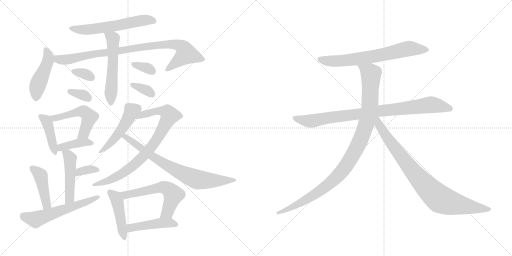
t = 0.00 s
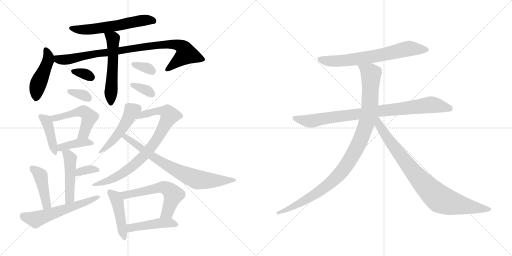
t = 3.53 s
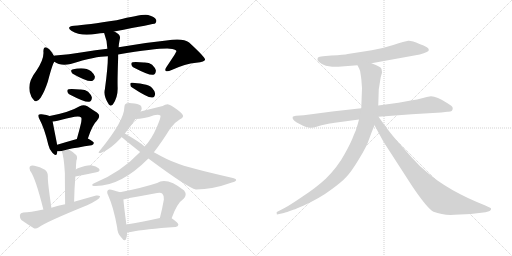
t = 7.06 s
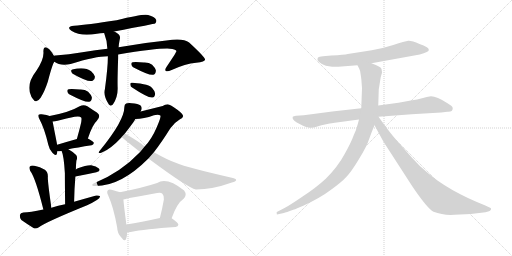
t = 10.59 s
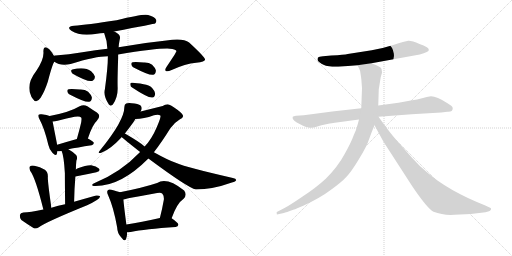
t = 14.12 s
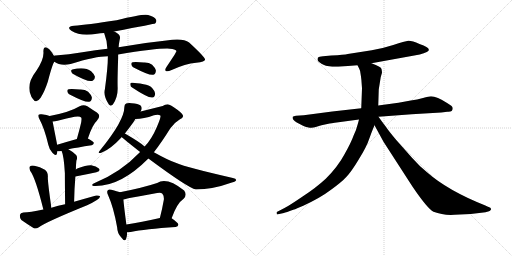
t = 17.66 s

The animated SVG that drew these frames (rendered in a browser with its animation timeline set to each time). Animation: 25 CSS @keyframes rules; one cycle of 17.66 s.

<svg version="1.1" viewBox="0 0 2048 1024" xmlns="http://www.w3.org/2000/svg">
  <g stroke="lightgray" stroke-dasharray="1,1" stroke-width="1" transform="scale(4, 4)">
    <line x1="0" y1="0" x2="256" y2="256"></line>
    <line x1="256" y1="0" x2="0" y2="256"></line>
    <line x1="128" y1="0" x2="128" y2="256"></line>
    <line x1="0" y1="128" x2="256" y2="128"></line>
    <line x1="256" y1="0" x2="512" y2="256"></line>
    <line x1="512" y1="0" x2="256" y2="256"></line>
    <line x1="384" y1="0" x2="384" y2="256"></line>
    <line x1="256" y1="128" x2="512" y2="128"></line>
  </g>
<g transform="scale(1, -1) translate(0, -850)">
   <style type="text/css">
    @keyframes keyframes0 {
      from {
       stroke: black;
       stroke-dashoffset: 590;
       stroke-width: 128;
       }
       66% {
       animation-timing-function: step-end;
       stroke: black;
       stroke-dashoffset: 0;
       stroke-width: 128;
       }
       to {
       stroke: black;
       stroke-width: 1024;
       }
       }
       #make-me-a-hanzi-animation-0 {
         animation: keyframes0 0.730143s both;
         animation-delay: 0.000000s;
         animation-timing-function: linear;
       }
    @keyframes keyframes1 {
      from {
       stroke: black;
       stroke-dashoffset: 456;
       stroke-width: 128;
       }
       60% {
       animation-timing-function: step-end;
       stroke: black;
       stroke-dashoffset: 0;
       stroke-width: 128;
       }
       to {
       stroke: black;
       stroke-width: 1024;
       }
       }
       #make-me-a-hanzi-animation-1 {
         animation: keyframes1 0.621094s both;
         animation-delay: 0.730143s;
         animation-timing-function: linear;
       }
    @keyframes keyframes2 {
      from {
       stroke: black;
       stroke-dashoffset: 907;
       stroke-width: 128;
       }
       75% {
       animation-timing-function: step-end;
       stroke: black;
       stroke-dashoffset: 0;
       stroke-width: 128;
       }
       to {
       stroke: black;
       stroke-width: 1024;
       }
       }
       #make-me-a-hanzi-animation-2 {
         animation: keyframes2 0.988118s both;
         animation-delay: 1.351237s;
         animation-timing-function: linear;
       }
    @keyframes keyframes3 {
      from {
       stroke: black;
       stroke-dashoffset: 546;
       stroke-width: 128;
       }
       64% {
       animation-timing-function: step-end;
       stroke: black;
       stroke-dashoffset: 0;
       stroke-width: 128;
       }
       to {
       stroke: black;
       stroke-width: 1024;
       }
       }
       #make-me-a-hanzi-animation-3 {
         animation: keyframes3 0.694336s both;
         animation-delay: 2.339355s;
         animation-timing-function: linear;
       }
    @keyframes keyframes4 {
      from {
       stroke: black;
       stroke-dashoffset: 330;
       stroke-width: 128;
       }
       52% {
       animation-timing-function: step-end;
       stroke: black;
       stroke-dashoffset: 0;
       stroke-width: 128;
       }
       to {
       stroke: black;
       stroke-width: 1024;
       }
       }
       #make-me-a-hanzi-animation-4 {
         animation: keyframes4 0.518555s both;
         animation-delay: 3.033691s;
         animation-timing-function: linear;
       }
    @keyframes keyframes5 {
      from {
       stroke: black;
       stroke-dashoffset: 335;
       stroke-width: 128;
       }
       52% {
       animation-timing-function: step-end;
       stroke: black;
       stroke-dashoffset: 0;
       stroke-width: 128;
       }
       to {
       stroke: black;
       stroke-width: 1024;
       }
       }
       #make-me-a-hanzi-animation-5 {
         animation: keyframes5 0.522624s both;
         animation-delay: 3.552246s;
         animation-timing-function: linear;
       }
    @keyframes keyframes6 {
      from {
       stroke: black;
       stroke-dashoffset: 335;
       stroke-width: 128;
       }
       52% {
       animation-timing-function: step-end;
       stroke: black;
       stroke-dashoffset: 0;
       stroke-width: 128;
       }
       to {
       stroke: black;
       stroke-width: 1024;
       }
       }
       #make-me-a-hanzi-animation-6 {
         animation: keyframes6 0.522624s both;
         animation-delay: 4.074870s;
         animation-timing-function: linear;
       }
    @keyframes keyframes7 {
      from {
       stroke: black;
       stroke-dashoffset: 342;
       stroke-width: 128;
       }
       53% {
       animation-timing-function: step-end;
       stroke: black;
       stroke-dashoffset: 0;
       stroke-width: 128;
       }
       to {
       stroke: black;
       stroke-width: 1024;
       }
       }
       #make-me-a-hanzi-animation-7 {
         animation: keyframes7 0.528320s both;
         animation-delay: 4.597494s;
         animation-timing-function: linear;
       }
    @keyframes keyframes8 {
      from {
       stroke: black;
       stroke-dashoffset: 419;
       stroke-width: 128;
       }
       58% {
       animation-timing-function: step-end;
       stroke: black;
       stroke-dashoffset: 0;
       stroke-width: 128;
       }
       to {
       stroke: black;
       stroke-width: 1024;
       }
       }
       #make-me-a-hanzi-animation-8 {
         animation: keyframes8 0.590983s both;
         animation-delay: 5.125814s;
         animation-timing-function: linear;
       }
    @keyframes keyframes9 {
      from {
       stroke: black;
       stroke-dashoffset: 515;
       stroke-width: 128;
       }
       63% {
       animation-timing-function: step-end;
       stroke: black;
       stroke-dashoffset: 0;
       stroke-width: 128;
       }
       to {
       stroke: black;
       stroke-width: 1024;
       }
       }
       #make-me-a-hanzi-animation-9 {
         animation: keyframes9 0.669108s both;
         animation-delay: 5.716797s;
         animation-timing-function: linear;
       }
    @keyframes keyframes10 {
      from {
       stroke: black;
       stroke-dashoffset: 396;
       stroke-width: 128;
       }
       56% {
       animation-timing-function: step-end;
       stroke: black;
       stroke-dashoffset: 0;
       stroke-width: 128;
       }
       to {
       stroke: black;
       stroke-width: 1024;
       }
       }
       #make-me-a-hanzi-animation-10 {
         animation: keyframes10 0.572266s both;
         animation-delay: 6.385905s;
         animation-timing-function: linear;
       }
    @keyframes keyframes11 {
      from {
       stroke: black;
       stroke-dashoffset: 474;
       stroke-width: 128;
       }
       61% {
       animation-timing-function: step-end;
       stroke: black;
       stroke-dashoffset: 0;
       stroke-width: 128;
       }
       to {
       stroke: black;
       stroke-width: 1024;
       }
       }
       #make-me-a-hanzi-animation-11 {
         animation: keyframes11 0.635742s both;
         animation-delay: 6.958171s;
         animation-timing-function: linear;
       }
    @keyframes keyframes12 {
      from {
       stroke: black;
       stroke-dashoffset: 343;
       stroke-width: 128;
       }
       53% {
       animation-timing-function: step-end;
       stroke: black;
       stroke-dashoffset: 0;
       stroke-width: 128;
       }
       to {
       stroke: black;
       stroke-width: 1024;
       }
       }
       #make-me-a-hanzi-animation-12 {
         animation: keyframes12 0.529134s both;
         animation-delay: 7.593913s;
         animation-timing-function: linear;
       }
    @keyframes keyframes13 {
      from {
       stroke: black;
       stroke-dashoffset: 433;
       stroke-width: 128;
       }
       58% {
       animation-timing-function: step-end;
       stroke: black;
       stroke-dashoffset: 0;
       stroke-width: 128;
       }
       to {
       stroke: black;
       stroke-width: 1024;
       }
       }
       #make-me-a-hanzi-animation-13 {
         animation: keyframes13 0.602376s both;
         animation-delay: 8.123047s;
         animation-timing-function: linear;
       }
    @keyframes keyframes14 {
      from {
       stroke: black;
       stroke-dashoffset: 578;
       stroke-width: 128;
       }
       65% {
       animation-timing-function: step-end;
       stroke: black;
       stroke-dashoffset: 0;
       stroke-width: 128;
       }
       to {
       stroke: black;
       stroke-width: 1024;
       }
       }
       #make-me-a-hanzi-animation-14 {
         animation: keyframes14 0.720378s both;
         animation-delay: 8.725423s;
         animation-timing-function: linear;
       }
    @keyframes keyframes15 {
      from {
       stroke: black;
       stroke-dashoffset: 481;
       stroke-width: 128;
       }
       61% {
       animation-timing-function: step-end;
       stroke: black;
       stroke-dashoffset: 0;
       stroke-width: 128;
       }
       to {
       stroke: black;
       stroke-width: 1024;
       }
       }
       #make-me-a-hanzi-animation-15 {
         animation: keyframes15 0.641439s both;
         animation-delay: 9.445801s;
         animation-timing-function: linear;
       }
    @keyframes keyframes16 {
      from {
       stroke: black;
       stroke-dashoffset: 827;
       stroke-width: 128;
       }
       73% {
       animation-timing-function: step-end;
       stroke: black;
       stroke-dashoffset: 0;
       stroke-width: 128;
       }
       to {
       stroke: black;
       stroke-width: 1024;
       }
       }
       #make-me-a-hanzi-animation-16 {
         animation: keyframes16 0.923014s both;
         animation-delay: 10.087240s;
         animation-timing-function: linear;
       }
    @keyframes keyframes17 {
      from {
       stroke: black;
       stroke-dashoffset: 750;
       stroke-width: 128;
       }
       71% {
       animation-timing-function: step-end;
       stroke: black;
       stroke-dashoffset: 0;
       stroke-width: 128;
       }
       to {
       stroke: black;
       stroke-width: 1024;
       }
       }
       #make-me-a-hanzi-animation-17 {
         animation: keyframes17 0.860352s both;
         animation-delay: 11.010254s;
         animation-timing-function: linear;
       }
    @keyframes keyframes18 {
      from {
       stroke: black;
       stroke-dashoffset: 452;
       stroke-width: 128;
       }
       60% {
       animation-timing-function: step-end;
       stroke: black;
       stroke-dashoffset: 0;
       stroke-width: 128;
       }
       to {
       stroke: black;
       stroke-width: 1024;
       }
       }
       #make-me-a-hanzi-animation-18 {
         animation: keyframes18 0.617839s both;
         animation-delay: 11.870606s;
         animation-timing-function: linear;
       }
    @keyframes keyframes19 {
      from {
       stroke: black;
       stroke-dashoffset: 580;
       stroke-width: 128;
       }
       65% {
       animation-timing-function: step-end;
       stroke: black;
       stroke-dashoffset: 0;
       stroke-width: 128;
       }
       to {
       stroke: black;
       stroke-width: 1024;
       }
       }
       #make-me-a-hanzi-animation-19 {
         animation: keyframes19 0.722005s both;
         animation-delay: 12.488445s;
         animation-timing-function: linear;
       }
    @keyframes keyframes20 {
      from {
       stroke: black;
       stroke-dashoffset: 453;
       stroke-width: 128;
       }
       60% {
       animation-timing-function: step-end;
       stroke: black;
       stroke-dashoffset: 0;
       stroke-width: 128;
       }
       to {
       stroke: black;
       stroke-width: 1024;
       }
       }
       #make-me-a-hanzi-animation-20 {
         animation: keyframes20 0.618652s both;
         animation-delay: 13.210450s;
         animation-timing-function: linear;
       }
    @keyframes keyframes21 {
      from {
       stroke: black;
       stroke-dashoffset: 688;
       stroke-width: 128;
       }
       69% {
       animation-timing-function: step-end;
       stroke: black;
       stroke-dashoffset: 0;
       stroke-width: 128;
       }
       to {
       stroke: black;
       stroke-width: 1024;
       }
       }
       #make-me-a-hanzi-animation-21 {
         animation: keyframes21 0.809896s both;
         animation-delay: 13.829102s;
         animation-timing-function: linear;
       }
    @keyframes keyframes22 {
      from {
       stroke: black;
       stroke-dashoffset: 883;
       stroke-width: 128;
       }
       74% {
       animation-timing-function: step-end;
       stroke: black;
       stroke-dashoffset: 0;
       stroke-width: 128;
       }
       to {
       stroke: black;
       stroke-width: 1024;
       }
       }
       #make-me-a-hanzi-animation-22 {
         animation: keyframes22 0.968587s both;
         animation-delay: 14.638998s;
         animation-timing-function: linear;
       }
    @keyframes keyframes23 {
      from {
       stroke: black;
       stroke-dashoffset: 1034;
       stroke-width: 128;
       }
       77% {
       animation-timing-function: step-end;
       stroke: black;
       stroke-dashoffset: 0;
       stroke-width: 128;
       }
       to {
       stroke: black;
       stroke-width: 1024;
       }
       }
       #make-me-a-hanzi-animation-23 {
         animation: keyframes23 1.091471s both;
         animation-delay: 15.607585s;
         animation-timing-function: linear;
       }
    @keyframes keyframes24 {
      from {
       stroke: black;
       stroke-dashoffset: 867;
       stroke-width: 128;
       }
       74% {
       animation-timing-function: step-end;
       stroke: black;
       stroke-dashoffset: 0;
       stroke-width: 128;
       }
       to {
       stroke: black;
       stroke-width: 1024;
       }
       }
       #make-me-a-hanzi-animation-24 {
         animation: keyframes24 0.955566s both;
         animation-delay: 16.699056s;
         animation-timing-function: linear;
       }
</style>
<path d="M 456.5 724.0 Q 618.5 755.0 620.5 756.0 Q 627.5 763.0 624.5 771.0 Q 618.5 783.0 592.5 790.0 Q 573.5 796.0 466.5 769.0 Q 346.5 751.0 296.5 747.0 Q 262.5 743.0 285.5 727.0 Q 322.5 703.0 387.5 715.0 Q 400.5 718.0 416.5 718.0 L 456.5 724.0 Z" fill="lightgray"></path> 
<path d="M 215.5 627.0 Q 203.5 649.0 192.5 656.0 Q 174.5 669.0 173.5 645.0 Q 177.5 615.0 145.5 567.0 Q 103.5 513.0 123.5 469.0 Q 124.5 463.0 129.5 457.0 Q 144.5 432.0 162.5 459.0 Q 178.5 484.0 191.5 524.0 Q 210.5 597.0 217.5 603.0 C 223.5 613.0 223.5 613.0 215.5 627.0 Z" fill="lightgray"></path> 
<path d="M 472.5 632.0 Q 656.5 662.0 689.5 654.0 Q 705.5 651.0 705.5 645.0 Q 705.5 641.0 666.5 583.0 Q 657.5 571.0 663.5 566.0 Q 669.5 562.0 686.5 570.0 Q 741.5 595.0 784.5 599.0 Q 820.5 603.0 820.5 612.0 Q 819.5 622.0 756.5 680.0 Q 732.5 699.0 665.5 688.0 Q 566.5 678.0 474.5 661.0 L 429.5 655.0 Q 383.5 651.0 329.5 641.0 Q 275.5 632.0 221.5 628.0 Q 217.5 628.0 215.5 627.0 C 185.5 624.0 190.5 616.0 217.5 603.0 Q 241.5 585.0 282.5 594.0 Q 381.5 625.0 431.5 625.0 L 472.5 632.0 Z" fill="lightgray"></path> 
<path d="M 431.5 625.0 Q 431.5 580.0 419.5 493.0 Q 412.5 466.0 435.5 432.0 Q 442.5 423.0 451.5 432.0 Q 472.5 462.0 470.5 502.0 Q 469.5 530.0 472.5 617.0 Q 472.5 624.0 472.5 632.0 L 474.5 661.0 Q 475.5 676.0 478.5 690.0 Q 484.5 709.0 467.5 718.0 Q 463.5 722.0 456.5 724.0 C 429.5 737.0 406.5 746.0 416.5 718.0 Q 428.5 688.0 429.5 655.0 L 431.5 625.0 Z" fill="lightgray"></path> 
<path d="M 294.5 553.0 Q 352.5 520.0 370.5 527.0 Q 380.5 530.0 379.5 544.0 Q 376.5 554.0 364.5 565.0 Q 339.5 584.0 289.5 572.0 Q 282.5 571.0 285.5 563.0 Q 286.5 557.0 294.5 553.0 Z" fill="lightgray"></path> 
<path d="M 278.5 472.0 Q 341.5 439.0 357.5 443.0 Q 367.5 446.0 367.5 461.0 Q 364.5 471.0 352.5 483.0 Q 339.5 493.0 319.5 492.0 Q 286.5 495.0 274.5 493.0 Q 267.5 492.0 269.5 483.0 Q 270.5 476.0 278.5 472.0 Z" fill="lightgray"></path> 
<path d="M 534.5 580.0 Q 597.5 547.0 613.5 551.0 Q 623.5 554.0 623.5 569.0 Q 620.5 579.0 608.5 591.0 Q 595.5 601.0 575.5 600.0 Q 542.5 603.0 530.5 601.0 Q 523.5 600.0 525.5 591.0 Q 526.5 584.0 534.5 580.0 Z" fill="lightgray"></path> 
<path d="M 528.5 500.0 Q 591.5 458.0 609.5 460.0 Q 619.5 461.0 620.5 476.0 Q 619.5 486.0 608.5 498.0 Q 596.5 511.0 574.5 513.0 Q 540.5 520.0 526.5 519.0 Q 519.5 519.0 521.5 510.0 Q 521.5 504.0 528.5 500.0 Z" fill="lightgray"></path> 
<path d="M 198.5 386.0 Q 189.5 390.0 166.5 393.0 Q 156.5 394.0 154.5 391.0 Q 150.5 387.0 157.5 374.0 Q 178.5 335.0 193.5 270.0 Q 197.5 251.0 209.5 239.0 Q 224.5 223.0 227.5 235.0 Q 228.5 239.0 229.5 245.0 L 228.5 271.0 Q 227.5 274.0 227.5 277.0 Q 214.5 343.0 210.5 364.0 C 206.5 383.0 206.5 383.0 198.5 386.0 Z" fill="lightgray"></path> 
<path d="M 351.5 296.0 Q 369.5 351.0 387.5 367.0 Q 406.5 388.0 387.5 400.0 Q 371.5 410.0 349.5 425.0 Q 334.5 434.0 318.5 425.0 Q 278.5 401.0 198.5 386.0 C 169.5 380.0 180.5 360.0 210.5 364.0 Q 219.5 365.0 230.5 367.0 Q 267.5 377.0 298.5 383.0 Q 319.5 387.0 324.5 380.0 Q 328.5 376.0 322.5 351.0 Q 316.5 326.0 307.5 294.0 C 299.5 265.0 341.5 268.0 351.5 296.0 Z" fill="lightgray"></path> 
<path d="M 273.5 253.0 Q 307.5 260.0 366.5 269.0 Q 373.5 270.0 375.5 278.0 Q 375.5 284.0 351.5 296.0 C 338.5 303.0 336.5 302.0 307.5 294.0 Q 261.5 281.0 228.5 271.0 C 199.5 262.0 199.5 244.0 229.5 245.0 Q 235.5 245.0 246.5 246.0 L 273.5 253.0 Z" fill="lightgray"></path> 
<path d="M 296.5 43.0 Q 297.5 98.0 301.5 144.0 L 303.5 172.0 Q 303.5 190.0 305.5 207.0 Q 311.5 222.0 304.5 230.0 Q 288.5 245.0 273.5 253.0 C 247.5 268.0 235.5 274.0 246.5 246.0 Q 255.5 227.0 259.5 157.0 Q 259.5 115.0 260.5 33.0 C 260.5 3.0 295.5 13.0 296.5 43.0 Z" fill="lightgray"></path> 
<path d="M 301.5 144.0 Q 349.5 153.0 385.5 161.0 Q 404.5 165.0 395.5 176.0 Q 385.5 186.0 364.5 189.0 Q 345.5 190.0 311.5 177.0 Q 307.5 176.0 303.5 172.0 C 280.5 152.0 272.5 138.0 301.5 144.0 Z" fill="lightgray"></path> 
<path d="M 205.5 19.0 Q 189.5 130.0 191.5 144.0 Q 191.5 163.0 179.5 171.0 Q 160.5 183.0 137.5 187.0 Q 125.5 190.0 119.5 184.0 Q 115.5 180.0 120.5 167.0 Q 141.5 140.0 173.5 12.0 C 180.5 -17.0 209.5 -11.0 205.5 19.0 Z" fill="lightgray"></path> 
<path d="M 173.5 12.0 Q 119.5 0.0 93.5 0.0 Q 81.5 -1.0 79.5 -10.0 Q 78.5 -22.0 85.5 -30.0 Q 106.5 -45.0 135.5 -63.0 Q 144.5 -66.0 155.5 -59.0 Q 183.5 -38.0 348.5 29.0 Q 370.5 39.0 387.5 50.0 Q 399.5 57.0 400.5 65.0 Q 396.5 69.0 384.5 68.0 Q 341.5 56.0 296.5 43.0 L 260.5 33.0 Q 232.5 29.0 205.5 19.0 L 173.5 12.0 Z" fill="lightgray"></path> 
<path d="M 562.5 404.0 Q 569.5 416.0 565.5 423.0 Q 561.5 433.0 538.5 436.0 Q 513.5 440.0 504.5 436.0 Q 497.5 433.0 497.5 422.0 Q 497.5 368.0 400.5 249.0 Q 385.5 233.0 407.5 240.0 Q 440.5 252.0 485.5 300.0 Q 485.5 301.0 486.5 302.0 L 499.5 316.0 Q 518.5 340.0 535.5 364.0 Q 538.5 370.0 541.5 374.0 L 562.5 404.0 Z" fill="lightgray"></path> 
<path d="M 560.5 242.0 Q 482.5 160.0 376.5 117.0 Q 369.5 114.0 368.5 110.0 Q 369.5 106.0 375.5 106.0 Q 480.5 102.0 593.5 216.0 L 615.5 241.0 Q 646.5 281.0 681.5 337.0 Q 696.5 359.0 718.5 372.0 Q 731.5 378.0 732.5 385.0 Q 732.5 395.0 709.5 411.0 Q 681.5 432.0 670.5 433.0 Q 660.5 433.0 650.5 426.0 Q 602.5 414.0 562.5 404.0 C 533.5 397.0 511.5 372.0 541.5 374.0 Q 574.5 374.0 615.5 389.0 Q 634.5 393.0 641.5 388.0 Q 645.5 384.0 627.5 342.0 Q 605.5 291.0 578.5 264.0 L 560.5 242.0 Z" fill="lightgray"></path> 
<path d="M 486.5 302.0 Q 489.5 298.0 560.5 242.0 L 593.5 216.0 Q 752.5 98.0 783.5 92.0 Q 849.5 92.0 927.5 120.0 Q 943.5 124.0 944.5 129.0 Q 945.5 135.0 931.5 138.0 Q 748.5 180.0 705.5 198.0 Q 674.5 208.0 615.5 241.0 L 578.5 264.0 Q 563.5 279.0 499.5 316.0 C 473.5 331.0 463.5 322.0 486.5 302.0 Z" fill="lightgray"></path> 
<path d="M 479.5 81.0 Q 469.5 85.0 445.5 91.0 Q 435.5 94.0 431.5 89.0 Q 425.5 83.0 432.5 69.0 Q 454.5 20.0 468.5 -59.0 Q 469.5 -84.0 484.5 -99.0 Q 499.5 -120.0 504.5 -105.0 Q 508.5 -95.0 508.5 -79.0 L 505.5 -48.0 Q 495.5 27.0 493.5 52.0 C 491.5 77.0 491.5 77.0 479.5 81.0 Z" fill="lightgray"></path> 
<path d="M 686.5 -23.0 Q 707.5 37.0 734.5 55.0 Q 749.5 71.0 736.5 88.0 Q 667.5 143.0 628.5 118.0 Q 571.5 99.0 479.5 81.0 C 450.5 75.0 464.5 46.0 493.5 52.0 Q 502.5 53.0 512.5 57.0 Q 570.5 67.0 628.5 78.0 Q 643.5 82.0 649.5 75.0 Q 656.5 68.0 655.5 52.0 Q 648.5 12.0 639.5 -22.0 C 632.5 -51.0 676.5 -51.0 686.5 -23.0 Z" fill="lightgray"></path> 
<path d="M 508.5 -79.0 Q 514.5 -79.0 522.5 -78.0 Q 579.5 -66.0 702.5 -58.0 Q 712.5 -57.0 713.5 -49.0 Q 714.5 -42.0 686.5 -23.0 C 674.5 -15.0 668.5 -16.0 639.5 -22.0 Q 564.5 -38.0 505.5 -48.0 C 475.5 -53.0 478.5 -80.0 508.5 -79.0 Z" fill="lightgray"></path> 
<path d="M 1486.0 597.0 L 1679.0 632.0 Q 1697.0 637.0 1707.0 642.0 Q 1717.0 646.0 1715.0 652.0 Q 1715.0 662.0 1678.0 674.0 Q 1647.0 688.0 1633.0 687.0 Q 1620.0 685.0 1573.0 670.0 Q 1526.0 655.0 1487.0 649.0 L 1391.0 634.0 Q 1378.0 631.0 1325.0 628.0 L 1292.0 625.0 Q 1275.0 623.0 1272.0 620.0 Q 1270.0 617.0 1270.0 610.0 Q 1272.0 604.0 1286.0 595.0 Q 1300.0 586.0 1329.0 583.0 L 1353.0 583.0 L 1430.0 589.0 L 1486.0 597.0 Z" fill="lightgray"></path> 
<path d="M 1811.0 417.0 Q 1811.0 423.0 1805.0 427.0 L 1790.0 437.0 Q 1747.0 465.0 1724.0 465.0 Q 1716.0 465.0 1692.0 458.0 Q 1669.0 451.0 1643.0 448.0 L 1594.0 439.0 L 1513.0 428.0 L 1445.0 417.0 L 1329.0 404.0 L 1215.0 389.0 L 1184.0 387.0 Q 1174.0 385.0 1171.0 383.0 Q 1167.0 372.0 1187.0 360.0 L 1212.0 347.0 Q 1220.0 342.0 1234.0 340.0 Q 1249.0 337.0 1263.0 342.0 Q 1277.0 347.0 1286.0 349.0 L 1314.0 355.0 Q 1320.0 357.0 1354.0 361.0 L 1436.0 372.0 L 1514.0 383.0 L 1647.0 393.0 L 1765.0 400.0 L 1789.0 403.0 Q 1811.0 401.0 1811.0 417.0 Z" fill="lightgray"></path> 
<path d="M 1513.0 428.0 L 1515.0 492.0 L 1523.0 542.0 L 1528.0 559.0 Q 1528.0 565.0 1526.0 574.0 Q 1525.0 583.0 1486.0 597.0 C 1458.0 608.0 1417.0 616.0 1430.0 589.0 L 1437.0 575.0 Q 1441.0 569.0 1443.0 550.0 Q 1446.0 530.0 1446.0 524.0 L 1448.0 497.0 L 1445.0 417.0 L 1436.0 372.0 L 1432.0 357.0 Q 1426.0 332.0 1414.0 307.0 Q 1405.0 281.0 1378.0 233.0 Q 1352.0 184.0 1303.0 135.0 Q 1263.0 98.0 1209.0 63.0 Q 1156.0 27.0 1140.0 19.0 L 1109.0 3.0 Q 1105.0 2.0 1107.0 -4.0 Q 1106.0 -9.0 1112.0 -7.0 L 1131.0 -3.0 Q 1137.0 -2.0 1159.0 6.0 L 1173.0 11.0 Q 1180.0 13.0 1189.0 17.0 L 1213.0 27.0 Q 1282.0 59.0 1324.0 91.0 Q 1367.0 122.0 1386.0 143.0 Q 1406.0 164.0 1436.0 214.0 Q 1467.0 264.0 1477.0 295.0 Q 1488.0 326.0 1498.0 349.0 L 1513.0 428.0 Z" fill="lightgray"></path> 
<path d="M 1498.0 349.0 L 1534.0 283.0 L 1649.0 105.0 Q 1710.0 15.0 1734.0 3.0 Q 1772.0 -12.0 1818.0 -9.0 L 1883.0 -6.0 L 1942.0 1.0 L 1956.0 5.0 Q 1960.0 6.0 1964.0 12.0 Q 1967.0 18.0 1952.0 23.0 L 1939.0 29.0 Q 1791.0 88.0 1708.0 161.0 Q 1678.0 185.0 1648.0 219.0 L 1585.0 290.0 Q 1554.0 327.0 1542.0 345.0 Q 1534.0 355.0 1514.0 383.0 C 1496.0 407.0 1476.0 390.0 1498.0 349.0 Z" fill="lightgray"></path> 
      <clipPath id="make-me-a-hanzi-clip-0">
      <path d="M 456.5 724.0 Q 618.5 755.0 620.5 756.0 Q 627.5 763.0 624.5 771.0 Q 618.5 783.0 592.5 790.0 Q 573.5 796.0 466.5 769.0 Q 346.5 751.0 296.5 747.0 Q 262.5 743.0 285.5 727.0 Q 322.5 703.0 387.5 715.0 Q 400.5 718.0 416.5 718.0 L 456.5 724.0 Z" fill="lightgray"></path>
      </clipPath>
      <path clip-path="url(#make-me-a-hanzi-clip-0)" d="M 288.5 738.0 L 307.5 732.0 L 359.5 732.0 L 467.5 745.0 L 483.5 753.0 L 573.5 769.0 L 617.5 765.0 " fill="none" id="make-me-a-hanzi-animation-0" stroke-dasharray="462 924" stroke-linecap="round"></path>

      <clipPath id="make-me-a-hanzi-clip-1">
      <path d="M 215.5 627.0 Q 203.5 649.0 192.5 656.0 Q 174.5 669.0 173.5 645.0 Q 177.5 615.0 145.5 567.0 Q 103.5 513.0 123.5 469.0 Q 124.5 463.0 129.5 457.0 Q 144.5 432.0 162.5 459.0 Q 178.5 484.0 191.5 524.0 Q 210.5 597.0 217.5 603.0 C 223.5 613.0 223.5 613.0 215.5 627.0 Z" fill="lightgray"></path>
      </clipPath>
      <path clip-path="url(#make-me-a-hanzi-clip-1)" d="M 183.5 650.0 L 191.5 635.0 L 192.5 609.0 L 150.5 508.0 L 144.5 461.0 " fill="none" id="make-me-a-hanzi-animation-1" stroke-dasharray="328 656" stroke-linecap="round"></path>

      <clipPath id="make-me-a-hanzi-clip-2">
      <path d="M 472.5 632.0 Q 656.5 662.0 689.5 654.0 Q 705.5 651.0 705.5 645.0 Q 705.5 641.0 666.5 583.0 Q 657.5 571.0 663.5 566.0 Q 669.5 562.0 686.5 570.0 Q 741.5 595.0 784.5 599.0 Q 820.5 603.0 820.5 612.0 Q 819.5 622.0 756.5 680.0 Q 732.5 699.0 665.5 688.0 Q 566.5 678.0 474.5 661.0 L 429.5 655.0 Q 383.5 651.0 329.5 641.0 Q 275.5 632.0 221.5 628.0 Q 217.5 628.0 215.5 627.0 C 185.5 624.0 190.5 616.0 217.5 603.0 Q 241.5 585.0 282.5 594.0 Q 381.5 625.0 431.5 625.0 L 472.5 632.0 Z" fill="lightgray"></path>
      </clipPath>
      <path clip-path="url(#make-me-a-hanzi-clip-2)" d="M 219.5 621.0 L 239.5 611.0 L 271.5 612.0 L 383.5 636.0 L 629.5 670.0 L 697.5 673.0 L 725.5 664.0 L 742.5 646.0 L 745.5 634.0 L 668.5 571.0 " fill="none" id="make-me-a-hanzi-animation-2" stroke-dasharray="779 1558" stroke-linecap="round"></path>

      <clipPath id="make-me-a-hanzi-clip-3">
      <path d="M 431.5 625.0 Q 431.5 580.0 419.5 493.0 Q 412.5 466.0 435.5 432.0 Q 442.5 423.0 451.5 432.0 Q 472.5 462.0 470.5 502.0 Q 469.5 530.0 472.5 617.0 Q 472.5 624.0 472.5 632.0 L 474.5 661.0 Q 475.5 676.0 478.5 690.0 Q 484.5 709.0 467.5 718.0 Q 463.5 722.0 456.5 724.0 C 429.5 737.0 406.5 746.0 416.5 718.0 Q 428.5 688.0 429.5 655.0 L 431.5 625.0 Z" fill="lightgray"></path>
      </clipPath>
      <path clip-path="url(#make-me-a-hanzi-clip-3)" d="M 423.5 714.0 L 452.5 687.0 L 443.5 437.0 " fill="none" id="make-me-a-hanzi-animation-3" stroke-dasharray="418 836" stroke-linecap="round"></path>

      <clipPath id="make-me-a-hanzi-clip-4">
      <path d="M 294.5 553.0 Q 352.5 520.0 370.5 527.0 Q 380.5 530.0 379.5 544.0 Q 376.5 554.0 364.5 565.0 Q 339.5 584.0 289.5 572.0 Q 282.5 571.0 285.5 563.0 Q 286.5 557.0 294.5 553.0 Z" fill="lightgray"></path>
      </clipPath>
      <path clip-path="url(#make-me-a-hanzi-clip-4)" d="M 296.5 564.0 L 343.5 552.0 L 365.5 540.0 " fill="none" id="make-me-a-hanzi-animation-4" stroke-dasharray="202 404" stroke-linecap="round"></path>

      <clipPath id="make-me-a-hanzi-clip-5">
      <path d="M 278.5 472.0 Q 341.5 439.0 357.5 443.0 Q 367.5 446.0 367.5 461.0 Q 364.5 471.0 352.5 483.0 Q 339.5 493.0 319.5 492.0 Q 286.5 495.0 274.5 493.0 Q 267.5 492.0 269.5 483.0 Q 270.5 476.0 278.5 472.0 Z" fill="lightgray"></path>
      </clipPath>
      <path clip-path="url(#make-me-a-hanzi-clip-5)" d="M 280.5 484.0 L 332.5 470.0 L 353.5 456.0 " fill="none" id="make-me-a-hanzi-animation-5" stroke-dasharray="207 414" stroke-linecap="round"></path>

      <clipPath id="make-me-a-hanzi-clip-6">
      <path d="M 534.5 580.0 Q 597.5 547.0 613.5 551.0 Q 623.5 554.0 623.5 569.0 Q 620.5 579.0 608.5 591.0 Q 595.5 601.0 575.5 600.0 Q 542.5 603.0 530.5 601.0 Q 523.5 600.0 525.5 591.0 Q 526.5 584.0 534.5 580.0 Z" fill="lightgray"></path>
      </clipPath>
      <path clip-path="url(#make-me-a-hanzi-clip-6)" d="M 536.5 592.0 L 588.5 578.0 L 609.5 564.0 " fill="none" id="make-me-a-hanzi-animation-6" stroke-dasharray="207 414" stroke-linecap="round"></path>

      <clipPath id="make-me-a-hanzi-clip-7">
      <path d="M 528.5 500.0 Q 591.5 458.0 609.5 460.0 Q 619.5 461.0 620.5 476.0 Q 619.5 486.0 608.5 498.0 Q 596.5 511.0 574.5 513.0 Q 540.5 520.0 526.5 519.0 Q 519.5 519.0 521.5 510.0 Q 521.5 504.0 528.5 500.0 Z" fill="lightgray"></path>
      </clipPath>
      <path clip-path="url(#make-me-a-hanzi-clip-7)" d="M 530.5 511.0 L 585.5 489.0 L 606.5 473.0 " fill="none" id="make-me-a-hanzi-animation-7" stroke-dasharray="214 428" stroke-linecap="round"></path>

      <clipPath id="make-me-a-hanzi-clip-8">
      <path d="M 198.5 386.0 Q 189.5 390.0 166.5 393.0 Q 156.5 394.0 154.5 391.0 Q 150.5 387.0 157.5 374.0 Q 178.5 335.0 193.5 270.0 Q 197.5 251.0 209.5 239.0 Q 224.5 223.0 227.5 235.0 Q 228.5 239.0 229.5 245.0 L 228.5 271.0 Q 227.5 274.0 227.5 277.0 Q 214.5 343.0 210.5 364.0 C 206.5 383.0 206.5 383.0 198.5 386.0 Z" fill="lightgray"></path>
      </clipPath>
      <path clip-path="url(#make-me-a-hanzi-clip-8)" d="M 161.5 386.0 L 184.5 368.0 L 190.5 356.0 L 218.5 239.0 " fill="none" id="make-me-a-hanzi-animation-8" stroke-dasharray="291 582" stroke-linecap="round"></path>

      <clipPath id="make-me-a-hanzi-clip-9">
      <path d="M 351.5 296.0 Q 369.5 351.0 387.5 367.0 Q 406.5 388.0 387.5 400.0 Q 371.5 410.0 349.5 425.0 Q 334.5 434.0 318.5 425.0 Q 278.5 401.0 198.5 386.0 C 169.5 380.0 180.5 360.0 210.5 364.0 Q 219.5 365.0 230.5 367.0 Q 267.5 377.0 298.5 383.0 Q 319.5 387.0 324.5 380.0 Q 328.5 376.0 322.5 351.0 Q 316.5 326.0 307.5 294.0 C 299.5 265.0 341.5 268.0 351.5 296.0 Z" fill="lightgray"></path>
      </clipPath>
      <path clip-path="url(#make-me-a-hanzi-clip-9)" d="M 208.5 385.0 L 216.5 377.0 L 323.5 404.0 L 342.5 399.0 L 356.5 380.0 L 353.5 368.0 L 336.5 317.0 L 314.5 300.0 " fill="none" id="make-me-a-hanzi-animation-9" stroke-dasharray="387 774" stroke-linecap="round"></path>

      <clipPath id="make-me-a-hanzi-clip-10">
      <path d="M 273.5 253.0 Q 307.5 260.0 366.5 269.0 Q 373.5 270.0 375.5 278.0 Q 375.5 284.0 351.5 296.0 C 338.5 303.0 336.5 302.0 307.5 294.0 Q 261.5 281.0 228.5 271.0 C 199.5 262.0 199.5 244.0 229.5 245.0 Q 235.5 245.0 246.5 246.0 L 273.5 253.0 Z" fill="lightgray"></path>
      </clipPath>
      <path clip-path="url(#make-me-a-hanzi-clip-10)" d="M 232.5 252.0 L 249.5 262.0 L 315.5 278.0 L 344.5 282.0 L 367.5 277.0 " fill="none" id="make-me-a-hanzi-animation-10" stroke-dasharray="268 536" stroke-linecap="round"></path>

      <clipPath id="make-me-a-hanzi-clip-11">
      <path d="M 296.5 43.0 Q 297.5 98.0 301.5 144.0 L 303.5 172.0 Q 303.5 190.0 305.5 207.0 Q 311.5 222.0 304.5 230.0 Q 288.5 245.0 273.5 253.0 C 247.5 268.0 235.5 274.0 246.5 246.0 Q 255.5 227.0 259.5 157.0 Q 259.5 115.0 260.5 33.0 C 260.5 3.0 295.5 13.0 296.5 43.0 Z" fill="lightgray"></path>
      </clipPath>
      <path clip-path="url(#make-me-a-hanzi-clip-11)" d="M 254.5 244.0 L 270.5 233.0 L 280.5 216.0 L 279.5 67.0 L 278.5 57.0 L 264.5 43.0 " fill="none" id="make-me-a-hanzi-animation-11" stroke-dasharray="346 692" stroke-linecap="round"></path>

      <clipPath id="make-me-a-hanzi-clip-12">
      <path d="M 301.5 144.0 Q 349.5 153.0 385.5 161.0 Q 404.5 165.0 395.5 176.0 Q 385.5 186.0 364.5 189.0 Q 345.5 190.0 311.5 177.0 Q 307.5 176.0 303.5 172.0 C 280.5 152.0 272.5 138.0 301.5 144.0 Z" fill="lightgray"></path>
      </clipPath>
      <path clip-path="url(#make-me-a-hanzi-clip-12)" d="M 308.5 151.0 L 324.5 166.0 L 359.5 173.0 L 388.5 170.0 " fill="none" id="make-me-a-hanzi-animation-12" stroke-dasharray="215 430" stroke-linecap="round"></path>

      <clipPath id="make-me-a-hanzi-clip-13">
      <path d="M 205.5 19.0 Q 189.5 130.0 191.5 144.0 Q 191.5 163.0 179.5 171.0 Q 160.5 183.0 137.5 187.0 Q 125.5 190.0 119.5 184.0 Q 115.5 180.0 120.5 167.0 Q 141.5 140.0 173.5 12.0 C 180.5 -17.0 209.5 -11.0 205.5 19.0 Z" fill="lightgray"></path>
      </clipPath>
      <path clip-path="url(#make-me-a-hanzi-clip-13)" d="M 126.5 179.0 L 162.5 147.0 L 183.5 55.0 L 185.5 32.0 L 176.5 25.0 " fill="none" id="make-me-a-hanzi-animation-13" stroke-dasharray="305 610" stroke-linecap="round"></path>

      <clipPath id="make-me-a-hanzi-clip-14">
      <path d="M 173.5 12.0 Q 119.5 0.0 93.5 0.0 Q 81.5 -1.0 79.5 -10.0 Q 78.5 -22.0 85.5 -30.0 Q 106.5 -45.0 135.5 -63.0 Q 144.5 -66.0 155.5 -59.0 Q 183.5 -38.0 348.5 29.0 Q 370.5 39.0 387.5 50.0 Q 399.5 57.0 400.5 65.0 Q 396.5 69.0 384.5 68.0 Q 341.5 56.0 296.5 43.0 L 260.5 33.0 Q 232.5 29.0 205.5 19.0 L 173.5 12.0 Z" fill="lightgray"></path>
      </clipPath>
      <path clip-path="url(#make-me-a-hanzi-clip-14)" d="M 92.5 -13.0 L 115.5 -23.0 L 146.5 -26.0 L 322.5 36.0 L 332.5 35.0 L 395.5 63.0 " fill="none" id="make-me-a-hanzi-animation-14" stroke-dasharray="450 900" stroke-linecap="round"></path>

      <clipPath id="make-me-a-hanzi-clip-15">
      <path d="M 562.5 404.0 Q 569.5 416.0 565.5 423.0 Q 561.5 433.0 538.5 436.0 Q 513.5 440.0 504.5 436.0 Q 497.5 433.0 497.5 422.0 Q 497.5 368.0 400.5 249.0 Q 385.5 233.0 407.5 240.0 Q 440.5 252.0 485.5 300.0 Q 485.5 301.0 486.5 302.0 L 499.5 316.0 Q 518.5 340.0 535.5 364.0 Q 538.5 370.0 541.5 374.0 L 562.5 404.0 Z" fill="lightgray"></path>
      </clipPath>
      <path clip-path="url(#make-me-a-hanzi-clip-15)" d="M 551.5 417.0 L 527.5 407.0 L 504.5 359.0 L 467.5 305.0 L 409.5 249.0 " fill="none" id="make-me-a-hanzi-animation-15" stroke-dasharray="353 706" stroke-linecap="round"></path>

      <clipPath id="make-me-a-hanzi-clip-16">
      <path d="M 560.5 242.0 Q 482.5 160.0 376.5 117.0 Q 369.5 114.0 368.5 110.0 Q 369.5 106.0 375.5 106.0 Q 480.5 102.0 593.5 216.0 L 615.5 241.0 Q 646.5 281.0 681.5 337.0 Q 696.5 359.0 718.5 372.0 Q 731.5 378.0 732.5 385.0 Q 732.5 395.0 709.5 411.0 Q 681.5 432.0 670.5 433.0 Q 660.5 433.0 650.5 426.0 Q 602.5 414.0 562.5 404.0 C 533.5 397.0 511.5 372.0 541.5 374.0 Q 574.5 374.0 615.5 389.0 Q 634.5 393.0 641.5 388.0 Q 645.5 384.0 627.5 342.0 Q 605.5 291.0 578.5 264.0 L 560.5 242.0 Z" fill="lightgray"></path>
      </clipPath>
      <path clip-path="url(#make-me-a-hanzi-clip-16)" d="M 548.5 377.0 L 573.5 392.0 L 630.5 407.0 L 671.5 400.0 L 678.5 388.0 L 617.5 279.0 L 581.5 234.0 L 532.5 187.0 L 456.5 137.0 L 374.5 112.0 " fill="none" id="make-me-a-hanzi-animation-16" stroke-dasharray="699 1398" stroke-linecap="round"></path>

      <clipPath id="make-me-a-hanzi-clip-17">
      <path d="M 486.5 302.0 Q 489.5 298.0 560.5 242.0 L 593.5 216.0 Q 752.5 98.0 783.5 92.0 Q 849.5 92.0 927.5 120.0 Q 943.5 124.0 944.5 129.0 Q 945.5 135.0 931.5 138.0 Q 748.5 180.0 705.5 198.0 Q 674.5 208.0 615.5 241.0 L 578.5 264.0 Q 563.5 279.0 499.5 316.0 C 473.5 331.0 463.5 322.0 486.5 302.0 Z" fill="lightgray"></path>
      </clipPath>
      <path clip-path="url(#make-me-a-hanzi-clip-17)" d="M 491.5 304.0 L 505.5 303.0 L 633.5 207.0 L 779.5 135.0 L 854.5 127.0 L 936.5 132.0 " fill="none" id="make-me-a-hanzi-animation-17" stroke-dasharray="622 1244" stroke-linecap="round"></path>

      <clipPath id="make-me-a-hanzi-clip-18">
      <path d="M 479.5 81.0 Q 469.5 85.0 445.5 91.0 Q 435.5 94.0 431.5 89.0 Q 425.5 83.0 432.5 69.0 Q 454.5 20.0 468.5 -59.0 Q 469.5 -84.0 484.5 -99.0 Q 499.5 -120.0 504.5 -105.0 Q 508.5 -95.0 508.5 -79.0 L 505.5 -48.0 Q 495.5 27.0 493.5 52.0 C 491.5 77.0 491.5 77.0 479.5 81.0 Z" fill="lightgray"></path>
      </clipPath>
      <path clip-path="url(#make-me-a-hanzi-clip-18)" d="M 439.5 82.0 L 459.5 64.0 L 468.5 46.0 L 494.5 -101.0 " fill="none" id="make-me-a-hanzi-animation-18" stroke-dasharray="324 648" stroke-linecap="round"></path>

      <clipPath id="make-me-a-hanzi-clip-19">
      <path d="M 686.5 -23.0 Q 707.5 37.0 734.5 55.0 Q 749.5 71.0 736.5 88.0 Q 667.5 143.0 628.5 118.0 Q 571.5 99.0 479.5 81.0 C 450.5 75.0 464.5 46.0 493.5 52.0 Q 502.5 53.0 512.5 57.0 Q 570.5 67.0 628.5 78.0 Q 643.5 82.0 649.5 75.0 Q 656.5 68.0 655.5 52.0 Q 648.5 12.0 639.5 -22.0 C 632.5 -51.0 676.5 -51.0 686.5 -23.0 Z" fill="lightgray"></path>
      </clipPath>
      <path clip-path="url(#make-me-a-hanzi-clip-19)" d="M 489.5 80.0 L 502.5 70.0 L 649.5 102.0 L 672.5 94.0 L 693.5 68.0 L 670.5 2.0 L 647.5 -17.0 " fill="none" id="make-me-a-hanzi-animation-19" stroke-dasharray="452 904" stroke-linecap="round"></path>

      <clipPath id="make-me-a-hanzi-clip-20">
      <path d="M 508.5 -79.0 Q 514.5 -79.0 522.5 -78.0 Q 579.5 -66.0 702.5 -58.0 Q 712.5 -57.0 713.5 -49.0 Q 714.5 -42.0 686.5 -23.0 C 674.5 -15.0 668.5 -16.0 639.5 -22.0 Q 564.5 -38.0 505.5 -48.0 C 475.5 -53.0 478.5 -80.0 508.5 -79.0 Z" fill="lightgray"></path>
      </clipPath>
      <path clip-path="url(#make-me-a-hanzi-clip-20)" d="M 514.5 -71.0 L 528.5 -60.0 L 646.5 -41.0 L 678.5 -40.0 L 704.5 -49.0 " fill="none" id="make-me-a-hanzi-animation-20" stroke-dasharray="325 650" stroke-linecap="round"></path>

      <clipPath id="make-me-a-hanzi-clip-21">
      <path d="M 1486.0 597.0 L 1679.0 632.0 Q 1697.0 637.0 1707.0 642.0 Q 1717.0 646.0 1715.0 652.0 Q 1715.0 662.0 1678.0 674.0 Q 1647.0 688.0 1633.0 687.0 Q 1620.0 685.0 1573.0 670.0 Q 1526.0 655.0 1487.0 649.0 L 1391.0 634.0 Q 1378.0 631.0 1325.0 628.0 L 1292.0 625.0 Q 1275.0 623.0 1272.0 620.0 Q 1270.0 617.0 1270.0 610.0 Q 1272.0 604.0 1286.0 595.0 Q 1300.0 586.0 1329.0 583.0 L 1353.0 583.0 L 1430.0 589.0 L 1486.0 597.0 Z" fill="lightgray"></path>
      </clipPath>
      <path clip-path="url(#make-me-a-hanzi-clip-21)" d="M 1279.0 613.0 L 1309.0 606.0 L 1359.0 606.0 L 1519.0 628.0 L 1626.0 654.0 L 1706.0 651.0 " fill="none" id="make-me-a-hanzi-animation-21" stroke-dasharray="560 1120" stroke-linecap="round"></path>

      <clipPath id="make-me-a-hanzi-clip-22">
      <path d="M 1811.0 417.0 Q 1811.0 423.0 1805.0 427.0 L 1790.0 437.0 Q 1747.0 465.0 1724.0 465.0 Q 1716.0 465.0 1692.0 458.0 Q 1669.0 451.0 1643.0 448.0 L 1594.0 439.0 L 1513.0 428.0 L 1445.0 417.0 L 1329.0 404.0 L 1215.0 389.0 L 1184.0 387.0 Q 1174.0 385.0 1171.0 383.0 Q 1167.0 372.0 1187.0 360.0 L 1212.0 347.0 Q 1220.0 342.0 1234.0 340.0 Q 1249.0 337.0 1263.0 342.0 Q 1277.0 347.0 1286.0 349.0 L 1314.0 355.0 Q 1320.0 357.0 1354.0 361.0 L 1436.0 372.0 L 1514.0 383.0 L 1647.0 393.0 L 1765.0 400.0 L 1789.0 403.0 Q 1811.0 401.0 1811.0 417.0 Z" fill="lightgray"></path>
      </clipPath>
      <path clip-path="url(#make-me-a-hanzi-clip-22)" d="M 1179.0 379.0 L 1215.0 368.0 L 1250.0 366.0 L 1311.0 379.0 L 1719.0 431.0 L 1798.0 416.0 " fill="none" id="make-me-a-hanzi-animation-22" stroke-dasharray="755 1510" stroke-linecap="round"></path>

      <clipPath id="make-me-a-hanzi-clip-23">
      <path d="M 1513.0 428.0 L 1515.0 492.0 L 1523.0 542.0 L 1528.0 559.0 Q 1528.0 565.0 1526.0 574.0 Q 1525.0 583.0 1486.0 597.0 C 1458.0 608.0 1417.0 616.0 1430.0 589.0 L 1437.0 575.0 Q 1441.0 569.0 1443.0 550.0 Q 1446.0 530.0 1446.0 524.0 L 1448.0 497.0 L 1445.0 417.0 L 1436.0 372.0 L 1432.0 357.0 Q 1426.0 332.0 1414.0 307.0 Q 1405.0 281.0 1378.0 233.0 Q 1352.0 184.0 1303.0 135.0 Q 1263.0 98.0 1209.0 63.0 Q 1156.0 27.0 1140.0 19.0 L 1109.0 3.0 Q 1105.0 2.0 1107.0 -4.0 Q 1106.0 -9.0 1112.0 -7.0 L 1131.0 -3.0 Q 1137.0 -2.0 1159.0 6.0 L 1173.0 11.0 Q 1180.0 13.0 1189.0 17.0 L 1213.0 27.0 Q 1282.0 59.0 1324.0 91.0 Q 1367.0 122.0 1386.0 143.0 Q 1406.0 164.0 1436.0 214.0 Q 1467.0 264.0 1477.0 295.0 Q 1488.0 326.0 1498.0 349.0 L 1513.0 428.0 Z" fill="lightgray"></path>
      </clipPath>
      <path clip-path="url(#make-me-a-hanzi-clip-23)" d="M 1438.0 584.0 L 1484.0 555.0 L 1479.0 428.0 L 1461.0 342.0 L 1416.0 237.0 L 1356.0 152.0 L 1287.0 91.0 L 1190.0 32.0 L 1112.0 -2.0 " fill="none" id="make-me-a-hanzi-animation-23" stroke-dasharray="906 1812" stroke-linecap="round"></path>

      <clipPath id="make-me-a-hanzi-clip-24">
      <path d="M 1498.0 349.0 L 1534.0 283.0 L 1649.0 105.0 Q 1710.0 15.0 1734.0 3.0 Q 1772.0 -12.0 1818.0 -9.0 L 1883.0 -6.0 L 1942.0 1.0 L 1956.0 5.0 Q 1960.0 6.0 1964.0 12.0 Q 1967.0 18.0 1952.0 23.0 L 1939.0 29.0 Q 1791.0 88.0 1708.0 161.0 Q 1678.0 185.0 1648.0 219.0 L 1585.0 290.0 Q 1554.0 327.0 1542.0 345.0 Q 1534.0 355.0 1514.0 383.0 C 1496.0 407.0 1476.0 390.0 1498.0 349.0 Z" fill="lightgray"></path>
      </clipPath>
      <path clip-path="url(#make-me-a-hanzi-clip-24)" d="M 1510.0 375.0 L 1517.0 350.0 L 1556.0 288.0 L 1639.0 180.0 L 1690.0 119.0 L 1760.0 54.0 L 1836.0 31.0 L 1956.0 13.0 " fill="none" id="make-me-a-hanzi-animation-24" stroke-dasharray="739 1478" stroke-linecap="round"></path>

</g>
</svg>
